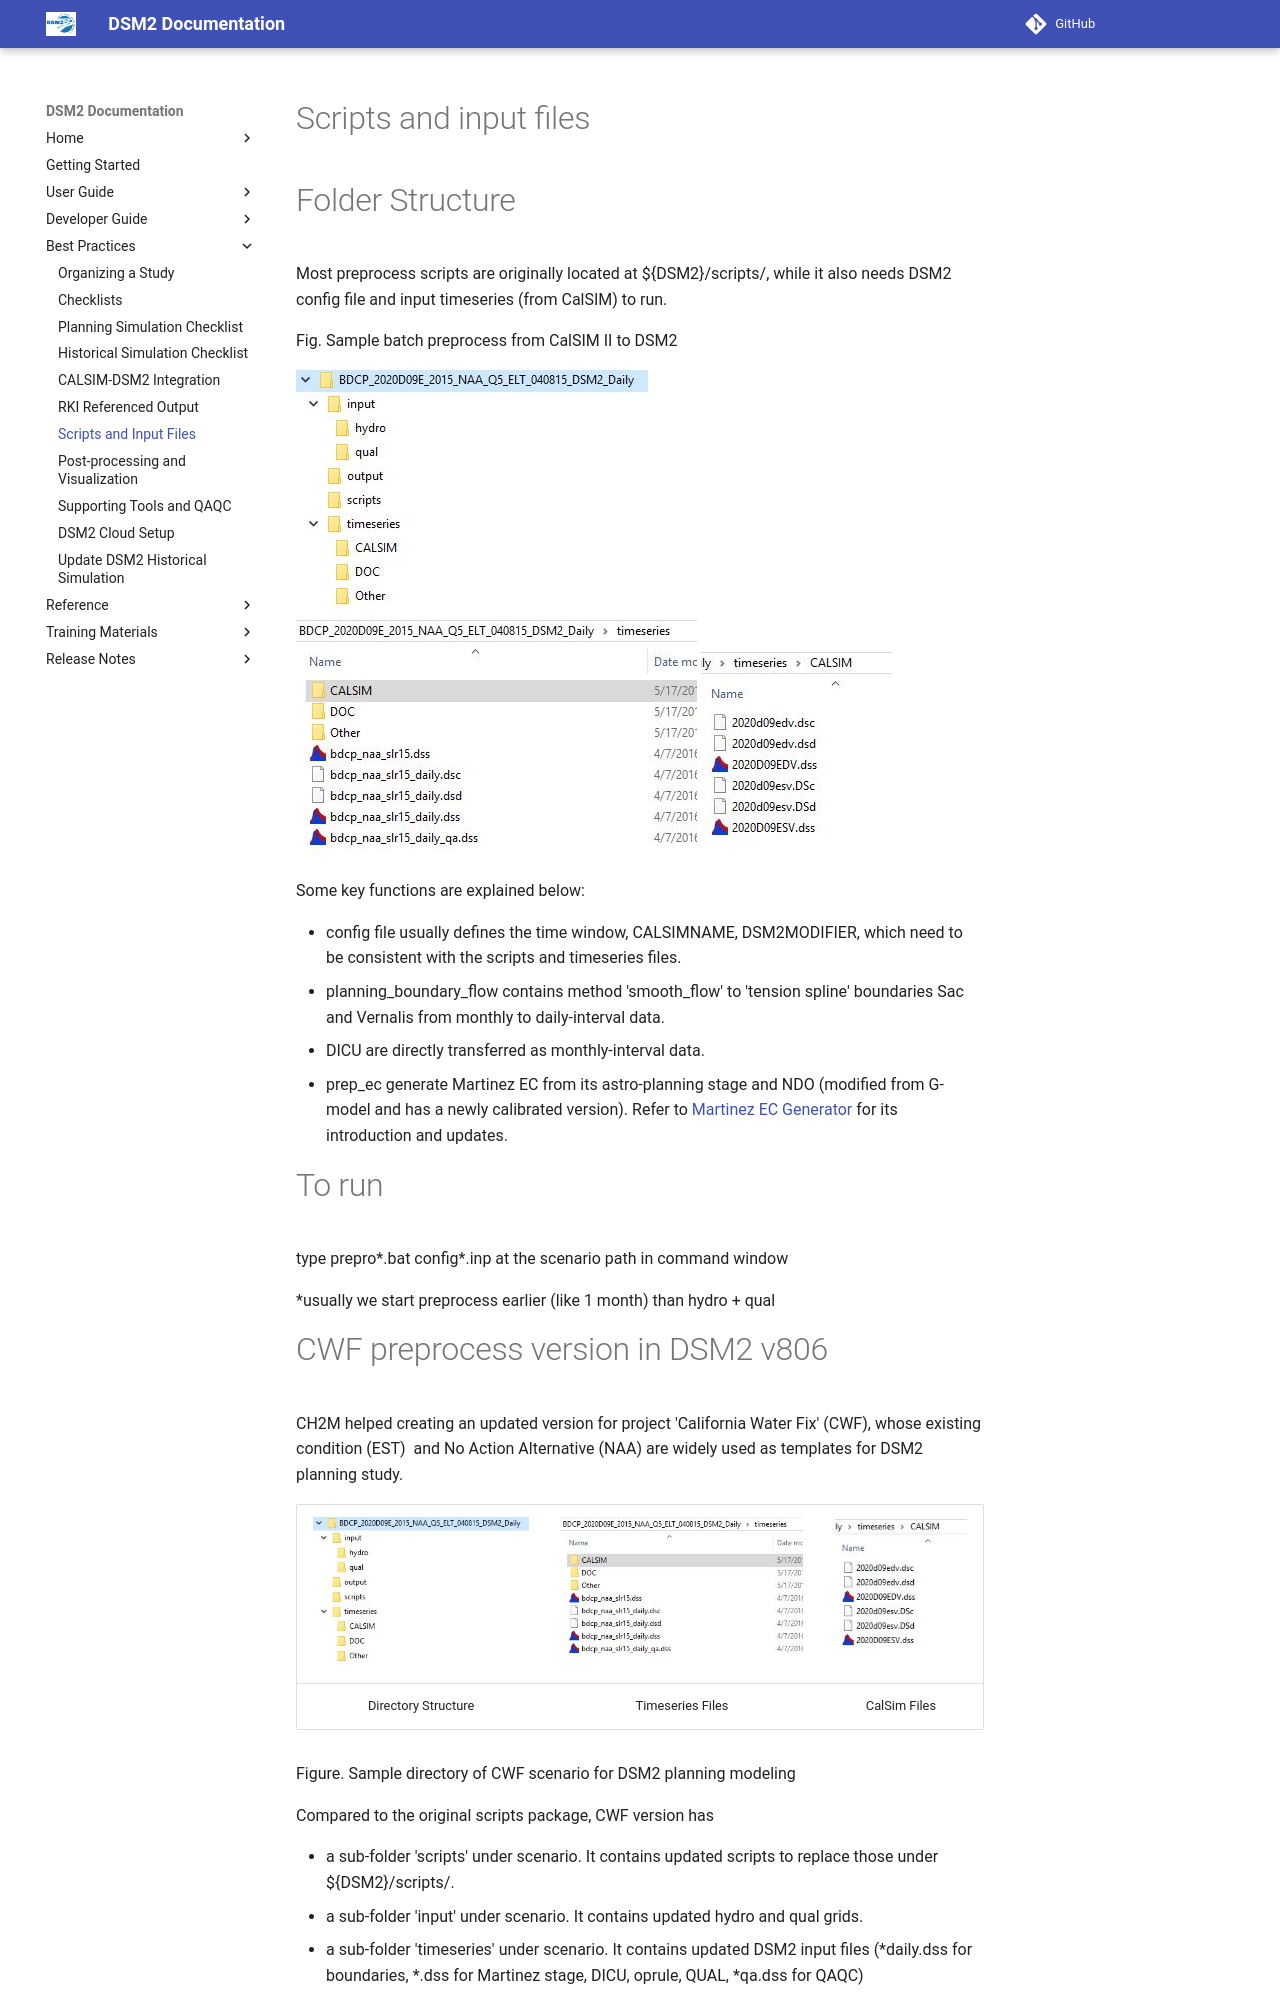

repository: CADWRDeltaModeling/dsm2 · page: reference/Scripts_and_input_files/index.html · generator: mkdocs

# Scripts and input files

# Folder Structure

Most preprocess scripts are originally located at ${DSM2}/scripts/,
while it also needs DSM2 config file and input timeseries (from CalSIM)
to run.

Fig. Sample batch preprocess from CalSIM II to DSM2

![Script Input 1](../attachments/87228611/87228615.jpg)
![Script Input 2](../attachments/87228611/87228613.jpg)
![Script Input 3](../attachments/87228611/87228614.jpg)

Some key functions are explained below:

-   config file usually defines the time window, CALSIMNAME,
    DSM2MODIFIER, which need to be consistent with the scripts and
    timeseries files.
-   planning_boundary_flow contains method 'smooth_flow' to 'tension
    spline' boundaries Sac and Vernalis from monthly to daily-interval
    data.
-   DICU are directly transferred as monthly-interval data.
-   prep_ec generate Martinez EC from its astro-planning stage and NDO
    (modified from G-model and has a newly calibrated version). Refer to
    [Martinez EC
    Generator](http://msb-confluence/display/DM/Martinez+EC+Generator) for
    its introduction and updates.

# To run

type prepro\*.bat config\*.inp at the scenario path in command window

\*usually we start preprocess earlier (like 1 month) than hydro + qual
